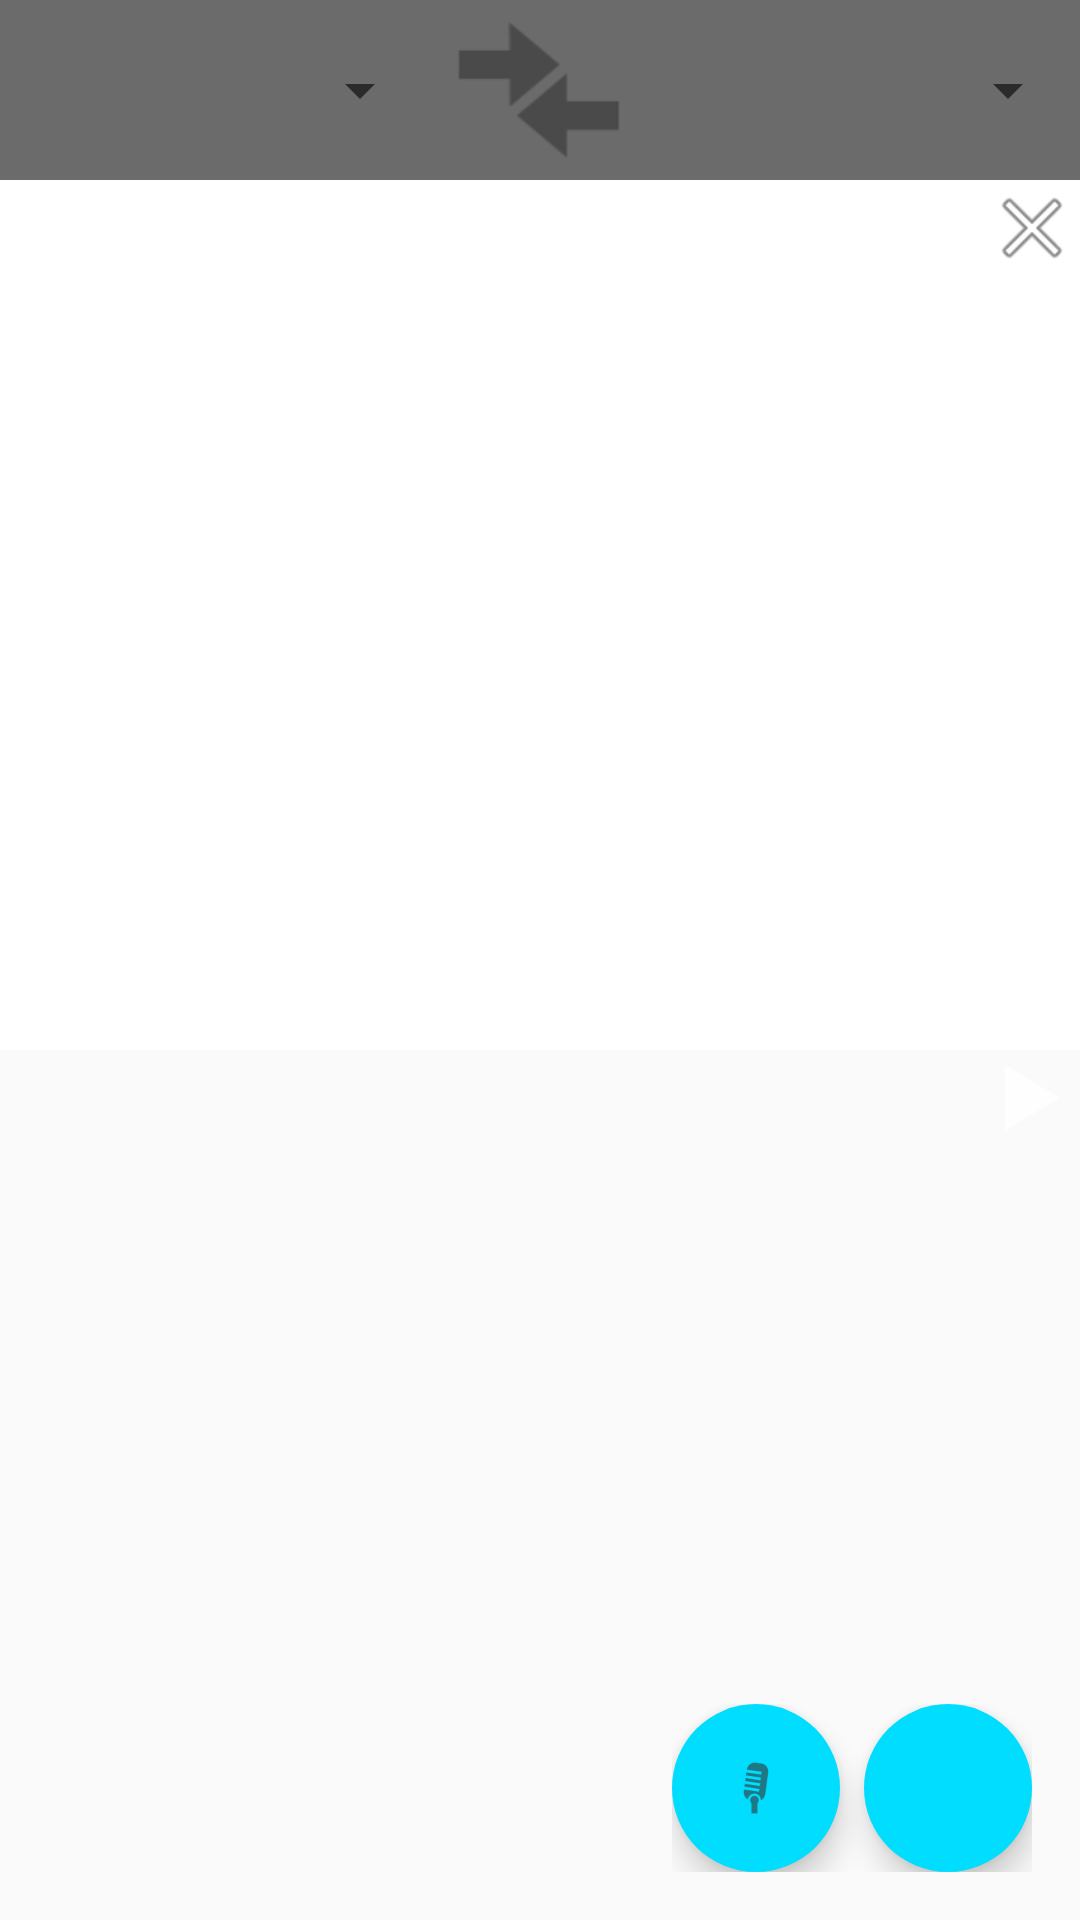

Layout XML and referenced resources for this Android screen:
<!-- AndroidManifest.xml: application theme AppTheme -->
<!-- res/layout/first_frag_layout.xml -->
<LinearLayout
    xmlns:android="http://schemas.android.com/apk/res/android"
    xmlns:tools="http://schemas.android.com/tools"
    xmlns:app="http://schemas.android.com/apk/res-auto"
    android:layout_width="fill_parent"
    android:layout_height="fill_parent"
    android:orientation="vertical">

    <LinearLayout
        android:layout_width="fill_parent"
        android:layout_height="wrap_content"
        android:orientation="horizontal"
        android:background="#6B6B6B">
        <Spinner
            android:id="@+id/left_langauge_spinner"
            android:layout_width="0dp"
            android:layout_weight="2"
            android:layout_height="60dp" />

        <Button
            android:id="@+id/changelangauge"
            android:layout_weight="1"
            android:layout_width="0dp"
            android:layout_height="60dp"
            android:background="@drawable/ic_action_rotate"/>

        <Spinner
            android:id="@+id/right_langauge_spinner"
            android:layout_width="0dp"
            android:layout_weight="2"
            android:layout_height="60dp"/>

    </LinearLayout>


    <FrameLayout

        android:layout_width="fill_parent"
        android:layout_height="fill_parent"
        android:orientation="vertical"

        tools:context=".FirstFrag">

        <LinearLayout
            android:orientation="vertical"
            android:layout_width="match_parent"
            android:layout_height="match_parent">

            <LinearLayout
                android:orientation="vertical"
                android:layout_height="match_parent"
                android:layout_width="match_parent"
                android:layout_weight="1"
                >
                <LinearLayout
                    android:layout_weight="1"
                    android:layout_height="0dp"
                    android:layout_width="fill_parent"
                    />


                <RelativeLayout
                    android:layout_width="fill_parent"
                    android:layout_height="fill_parent">


                    <EditText
                        android:id="@+id/entertexthere"
                        android:layout_width="fill_parent"
                        android:layout_height="fill_parent"
                        android:textSize="18sp"
                        android:gravity="top|left"
                        android:background="#FFFFFF"/>

                    <ImageView
                        android:id="@+id/clearbutton"
                        android:layout_width="wrap_content"
                        android:layout_height="wrap_content"
                        android:src="@android:drawable/ic_menu_close_clear_cancel"
                        android:layout_alignParentRight="true"/>



                </RelativeLayout>


            </LinearLayout>

            <RelativeLayout
                android:layout_weight="1"
                android:layout_height="match_parent"
                android:layout_width="fill_parent">

                <TextView
                    android:id="@+id/translatedText"
                    android:layout_width="fill_parent"
                    android:layout_height="fill_parent"
                    android:textColor="#000000"
                    android:paddingRight="40dp"
                    android:textSize="18sp"/>

                <ImageView
                    android:id="@+id/speechbutton"
                    android:layout_width="wrap_content"
                    android:layout_height="wrap_content"
                    android:background="@drawable/play_speech"
                    android:layout_alignParentRight="true"/>

            </RelativeLayout>
        </LinearLayout>

        <LinearLayout
            android:layout_width="wrap_content"
            android:layout_height="wrap_content"
            android:layout_gravity="bottom|right"
            android:layout_margin="16dp"
            android:orientation="horizontal">

            <android.support.design.widget.FloatingActionButton
                android:layout_width="wrap_content"
                android:id="@+id/fabvoice"
                android:layout_height="wrap_content"
                android:layout_gravity="bottom|right"
                android:clickable="true"
                android:layout_marginRight="4dp"
                app:borderWidth="0dp"
                android:src="@drawable/ic_action_microphone"
                app:backgroundTint="@android:color/holo_blue_bright"/>


            <android.support.design.widget.FloatingActionButton
                android:layout_width="wrap_content"
                android:id="@+id/fab"
                android:layout_height="wrap_content"
                android:clickable="true"
                android:layout_marginLeft="4dp"
                app:borderWidth="0dp"
                android:src="@drawable/ic_action"
                app:backgroundTint="@android:color/holo_blue_bright"/>

            <Spinner
                android:id="@+id/voice_langauge_spinner"
                android:layout_width="wrap_content"
                android:layout_height="wrap_content"
                android:spinnerMode="dialog"
                android:visibility="gone" />

        </LinearLayout>



    </FrameLayout>

</LinearLayout>
<!-- resources referenced by this layout -->
<resources>
  <!-- drawable ic_action_microphone: png bitmap (drawable-hdpi, 742 bytes) -->
  <!-- drawable ic_action_rotate: png bitmap (drawable-hdpi, 521 bytes) -->
  <!-- drawable play_speech (drawable-nodpi) -->
  <selector xmlns:android="http://schemas.android.com/apk/res/android">
      <item android:state_pressed="true"
          android:drawable="@drawable/button_speech_click"/>
      <item android:state_pressed="false"
          android:drawable="@drawable/button_speech_always" />
  </selector>
  <style name="AppTheme" parent="Theme.AppCompat.Light.DarkActionBar">
          
          <item name="drawerArrowStyle">@style/DrawerArrowStyle</item>
          <item name="colorPrimary">@color/primary1</item>
          <item name="colorPrimaryDark">@color/primary_dark1</item>
          <item name="colorAccent">@color/accent1</item>
  
      </style>
  <!-- drawable button_speech_click: png bitmap (drawable-hdpi, 368 bytes) -->
  <!-- drawable button_speech_always: png bitmap (drawable-hdpi, 385 bytes) -->
  <style name="DrawerArrowStyle" parent="Widget.AppCompat.DrawerArrowToggle">
          <item name="spinBars">true</item>
              <item name="color">#FFFFFF</item>
      </style>
  <color name="primary1">#ff0099cc</color>
  <color name="primary_dark1">#ff0099cc</color>
  <color name="accent1">#DBDBDB</color>
</resources>
